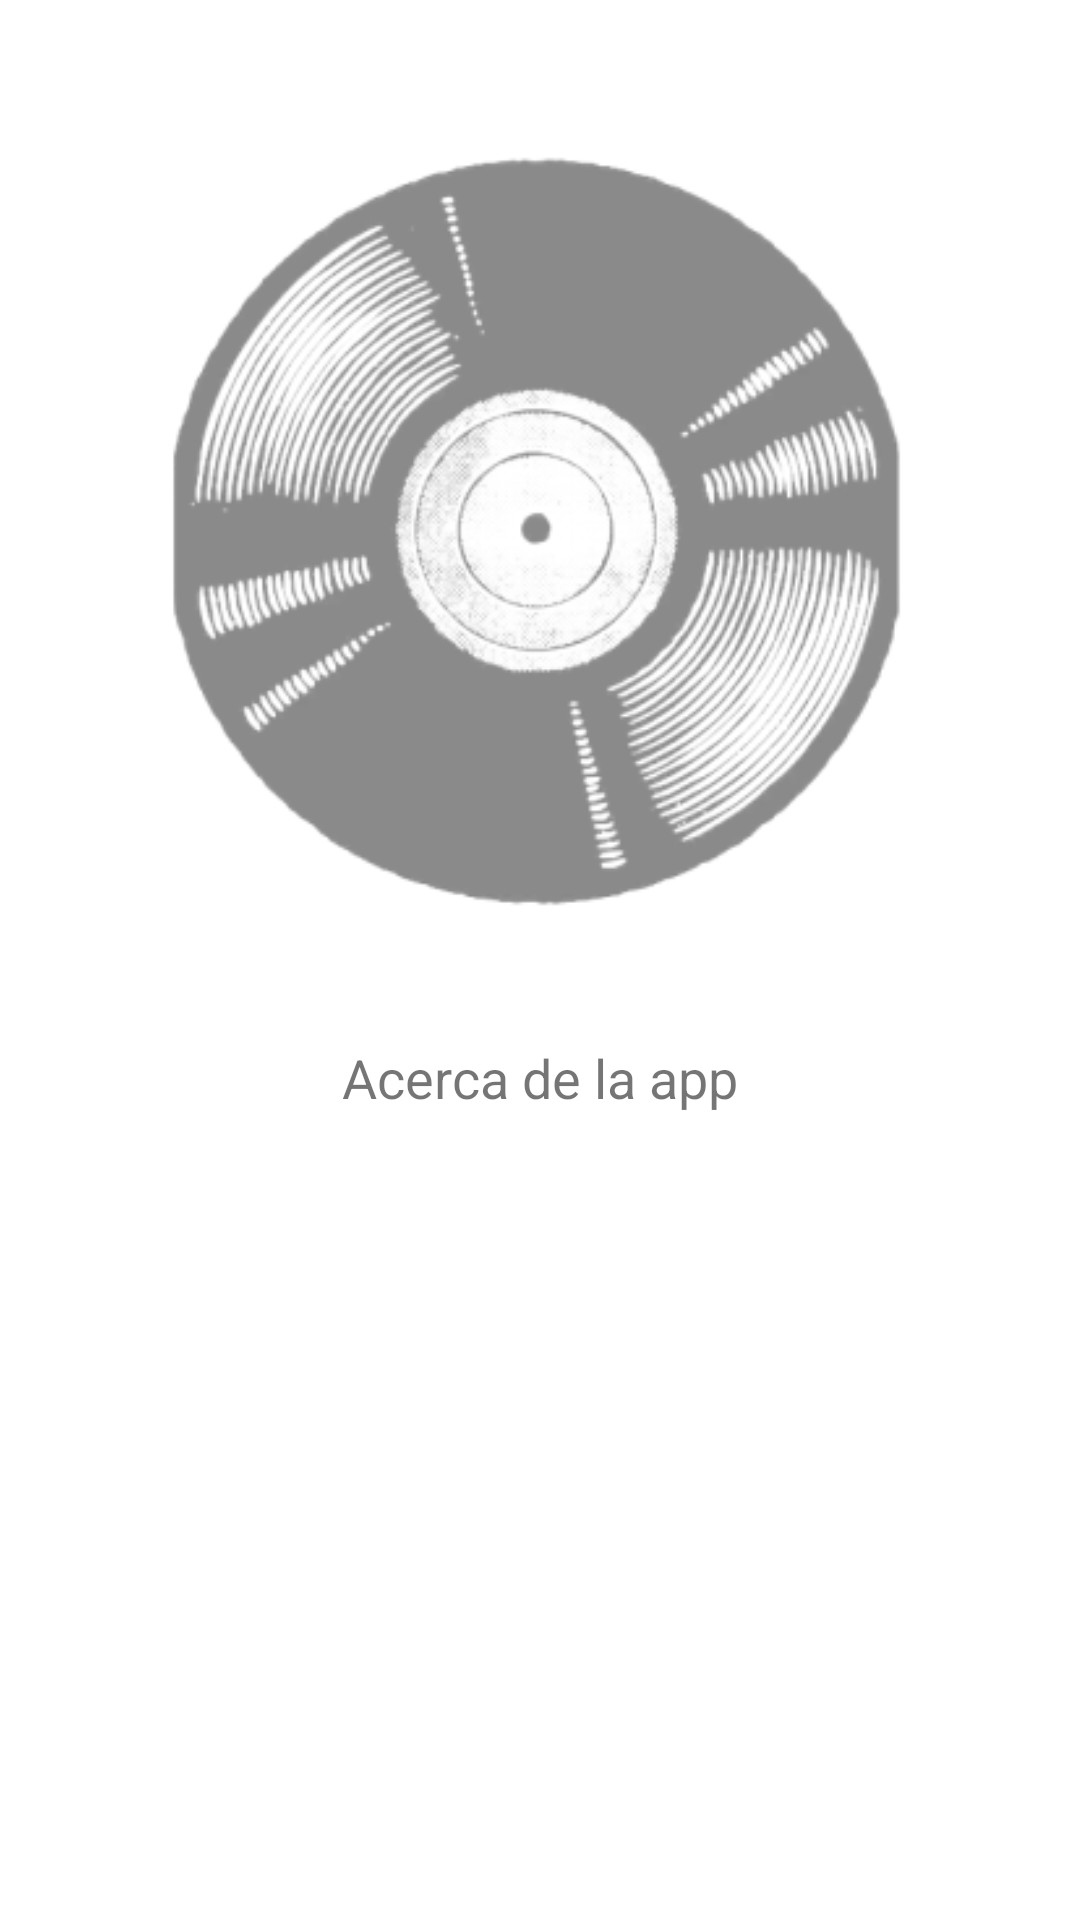

The Android layout XML behind this screen, and the referenced resources:
<!-- AndroidManifest.xml: application theme Theme.Vinyls_Jetpack_Application.NoActionBar -->
<!-- res/layout/home.xml -->
<?xml version="1.0" encoding="utf-8"?>
<layout xmlns:android="http://schemas.android.com/apk/res/android"
    xmlns:app="http://schemas.android.com/apk/res-auto">

    <data>

    </data>

    <androidx.constraintlayout.widget.ConstraintLayout
        android:layout_width="match_parent"
        android:layout_height="match_parent">

        
        <ImageView
            android:id="@+id/central_image"
            android:layout_width="295dp"
            android:layout_height="299dp"
            android:layout_marginTop="32dp"
            android:src="@drawable/vinyl_image"
            android:contentDescription="@string/central_image_description"
            app:layout_constraintEnd_toEndOf="parent"
            app:layout_constraintStart_toStartOf="parent"
            app:layout_constraintTop_toTopOf="parent" />

        
        <TextView
            android:id="@+id/acerca_de_app_text"
            android:layout_width="wrap_content"
            android:layout_height="wrap_content"
            android:text="@string/acerca_de_app_text"
            android:textSize="18sp"
            android:layout_marginTop="16dp"
            app:layout_constraintTop_toBottomOf="@id/central_image"
            app:layout_constraintStart_toStartOf="parent"
            app:layout_constraintEnd_toEndOf="parent" />

    </androidx.constraintlayout.widget.ConstraintLayout>
</layout>
<!-- resources referenced by this layout -->
<resources>
  <!-- drawable vinyl_image: png bitmap (drawable, 45336 bytes) -->
  <string name="acerca_de_app_text">Acerca de la app</string>
  <string name="central_image_description">Imagen central de un vinilo</string>
  <style name="Theme.Vinyls_Jetpack_Application.NoActionBar">
          <item name="windowActionBar">false</item>
          <item name="windowNoTitle">true</item>
      </style>
</resources>
